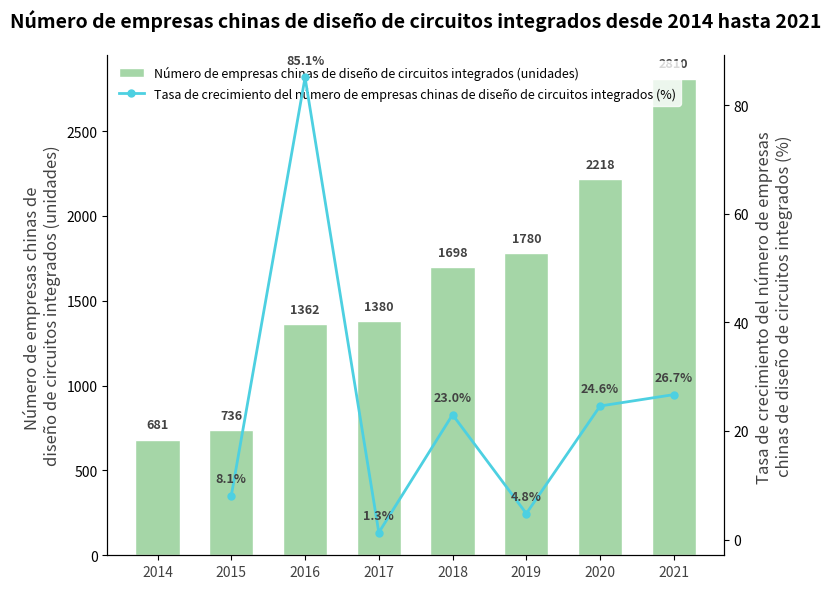

This chart was generated by the following Python code:
import matplotlib.pyplot as plt
import numpy as np

# -------------------- Definición de datos --------------------
años = [2014, 2015, 2016, 2017, 2018, 2019, 2020, 2021]
conteos_empresas = [681, 736, 1362, 1380, 1698, 1780, 2218, 2810]  # Número de empresas (unidades)
tasas_crecimiento = [8.1, 85.1, 1.3, 23.0, 4.8, 24.6, 26.7]  # Tasa de crecimiento (%)

# Configuración de colores (similar a la imagen original)
color_barra = "#a5d6a7"
color_linea = "#4dd0e1"

# -------------------- Crear lienzo y ejes dobles --------------------
fig, ax1 = plt.subplots(figsize=(8, 6))

# Crear eje y secundario (tasa de crecimiento)
ax2 = ax1.twinx()

# -------------------- Dibujar gráfico de barras (número de empresas) --------------------
x = np.arange(len(años))

ax1.bar(
    x,
    conteos_empresas,
    color=color_barra,
    width=0.6,
    edgecolor="white",
    linewidth=1,
    label="Número de empresas chinas de diseño de circuitos integrados (unidades)"
)

# -------------------- Dibujar gráfico de línea (tasa de crecimiento) --------------------
# Los datos de tasa de crecimiento tienen un valor menos que el número de empresas (no hay tasa de crecimiento en 2014), se deben alinear los años
ax2.plot(
    x[1:],  # Comenzar desde 2015
    tasas_crecimiento,
    color=color_linea,
    marker="o",
    linewidth=2,
    markersize=5,
    label="Tasa de crecimiento del número de empresas chinas de diseño de circuitos integrados (%)"
)

# -------------------- Agregar etiquetas de datos --------------------
# Etiquetar el número de empresas
for i, val in enumerate(conteos_empresas):
    ax1.text(
        i, val + 50,
        f"{val}",
        ha="center", va="bottom",
        fontsize=9,
        color="#424242",
        fontweight="bold"
    )

# Etiquetar la tasa de crecimiento
for i, val in enumerate(tasas_crecimiento):
    # La tasa de crecimiento corresponde a los años de 2015 - 2021 (x[1] a x[7])
    ax2.text(
        x[i + 1], val + 2,
        f"{val}%",
        ha="center", va="bottom",
        fontsize=9,
        color="#424242",
        fontweight="bold"
    )

# -------------------- Mejorar la apariencia del gráfico --------------------
# Establecer etiquetas del eje x (años)
ax1.set_xticks(x)
ax1.set_xticklabels(años, fontsize=10, color="#424242")

# Establecer la etiqueta del eje y principal (número de empresas)
ax1.set_ylabel("Número de empresas chinas de \ndiseño de circuitos integrados (unidades)", fontsize=12, color="#424242")

# Establecer la etiqueta del eje y secundario (tasa de crecimiento)
ax2.set_ylabel("Tasa de crecimiento del número de empresas \nchinas de diseño de circuitos integrados (%)", fontsize=12, color="#424242")

# Ocultar bordes redundantes
ax1.spines["top"].set_visible(False)
ax2.spines["top"].set_visible(False)

# Combinar leyendas
lines1, labels1 = ax1.get_legend_handles_labels()
lines2, labels2 = ax2.get_legend_handles_labels()
ax1.legend(lines1 + lines2, labels1 + labels2, loc="upper left", fontsize=9, frameon=True, facecolor="white", edgecolor="white")

# Agregar título
ax1.set_title(
    "Número de empresas chinas de diseño de circuitos integrados desde 2014 hasta 2021",
    fontsize=14,
    fontweight="bold",
    pad=20
)

# Ajustar el diseño
plt.tight_layout()

plt.show()
